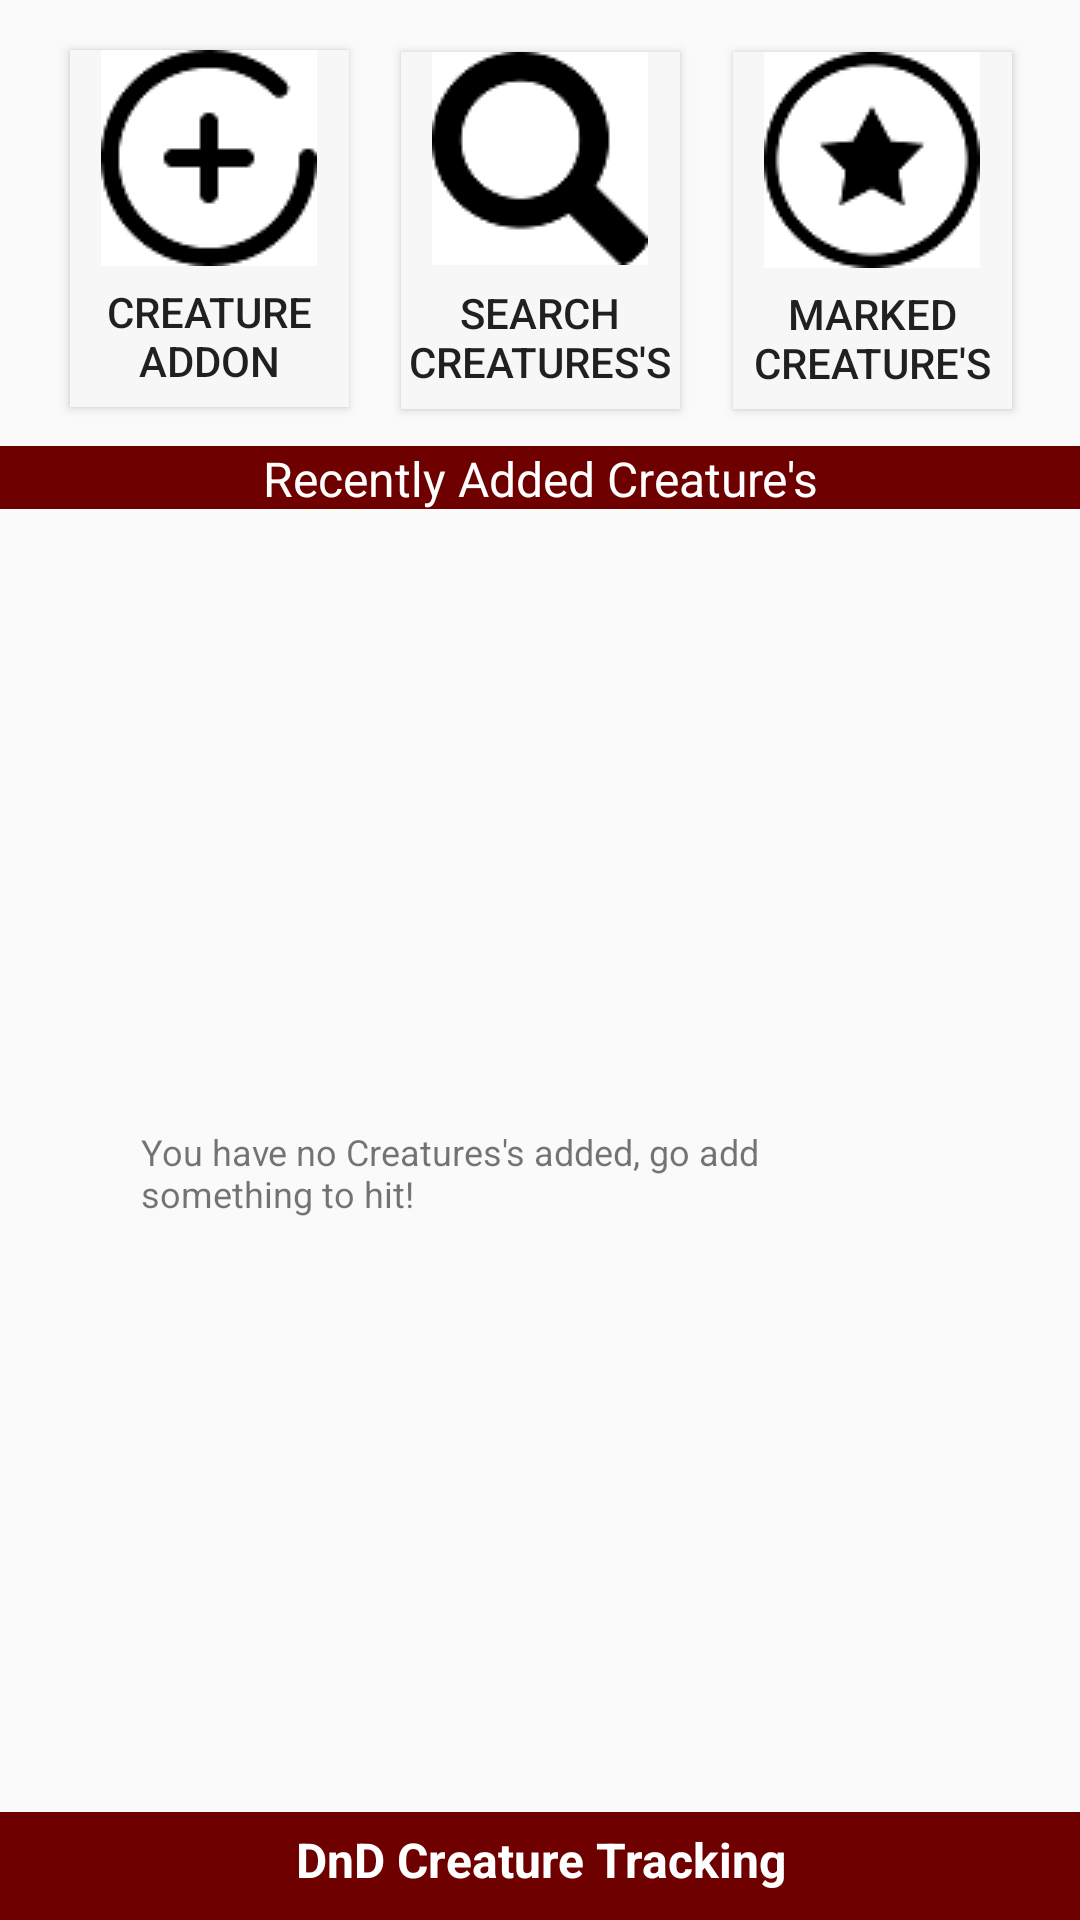

The Android layout XML behind this screen, and the referenced resources:
<!-- AndroidManifest.xml: application theme AppTheme -->
<!-- res/layout/content_home.xml -->
<?xml version="1.0" encoding="utf-8"?>
<android.support.constraint.ConstraintLayout xmlns:android="http://schemas.android.com/apk/res/android"
    xmlns:app="http://schemas.android.com/apk/res-auto"
    xmlns:tools="http://schemas.android.com/tools"
    android:layout_width="match_parent"
    android:layout_height="match_parent"
    app:layout_behavior="@string/appbar_scrolling_view_behavior"
    tools:context=".activities.Home"
    tools:showIn="@layout/home">

    <Button
        android:id="@+id/searchBtn"
        android:layout_width="93dp"
        android:layout_height="119dp"
        android:background="@color/colorFontOffWhite"
        android:drawableTop="@drawable/searchbtn72"
        android:onClick="search"
        android:text="@string/searchCreaturesLbl"
        app:layout_constraintBottom_toBottomOf="parent"
        app:layout_constraintEnd_toEndOf="parent"
        app:layout_constraintStart_toStartOf="parent"
        app:layout_constraintTop_toTopOf="parent"
        app:layout_constraintVertical_bias="0.033" />

    <Button
        android:id="@+id/addBtn"
        android:layout_width="93dp"
        android:layout_height="119dp"
        android:background="@color/colorFontOffWhite"
        android:drawableTop="@drawable/add72"
        android:onClick="add"
        android:text="@string/addCreatureLbl"
        app:layout_constraintBottom_toBottomOf="parent"
        app:layout_constraintEnd_toEndOf="parent"
        app:layout_constraintHorizontal_bias="0.088"
        app:layout_constraintStart_toStartOf="parent"
        app:layout_constraintTop_toTopOf="parent"
        app:layout_constraintVertical_bias="0.032" />

    <Button
        android:id="@+id/favouritesBtn"
        android:layout_width="93dp"
        android:layout_height="119dp"
        android:background="@color/colorFontOffWhite"
        android:drawableTop="@drawable/favouritebtn72"
        android:onClick="favourites"
        android:text="@string/markedCreaturesLbl"
        app:layout_constraintBottom_toBottomOf="parent"
        app:layout_constraintEnd_toEndOf="parent"
        app:layout_constraintHorizontal_bias="0.915"
        app:layout_constraintStart_toStartOf="parent"
        app:layout_constraintTop_toTopOf="parent"
        app:layout_constraintVertical_bias="0.033" />

    <TextView
        android:id="@+id/addBarTV"
        android:layout_width="0dp"
        android:layout_height="21dp"
        android:background="@color/colorFontRed"
        android:text="@string/recentlyViewedLbl"
        android:textAlignment="center"
        android:textColor="@color/colorFontWhite"
        android:textSize="16sp"
        app:layout_constraintBottom_toBottomOf="parent"
        app:layout_constraintEnd_toEndOf="parent"
        app:layout_constraintHorizontal_bias="0.0"
        app:layout_constraintStart_toStartOf="parent"
        app:layout_constraintTop_toBottomOf="@+id/addBtn"
        app:layout_constraintVertical_bias="0.027" />

    <TextView
        android:id="@+id/footer"
        android:layout_width="0dp"
        android:layout_height="36dp"
        android:background="@color/colorFontRed"
        android:paddingTop="5dp"
        android:text="@string/appWebsite"
        android:textAlignment="center"
        android:textColor="@color/colorFontWhite"
        android:textSize="16sp"
        android:textStyle="bold"
        app:layout_constraintBottom_toBottomOf="parent"
        app:layout_constraintEnd_toEndOf="parent"
        app:layout_constraintHorizontal_bias="0.0"
        app:layout_constraintStart_toStartOf="parent" />

    <FrameLayout
        android:id="@+id/fragment_container"
        android:layout_width="0dp"
        android:layout_height="0dp"
        android:layout_marginBottom="36dp"
        android:layout_marginEnd="8dp"
        android:layout_marginStart="8dp"
        android:layout_marginTop="8dp"
        app:layout_constraintBottom_toBottomOf="@+id/footer"
        app:layout_constraintEnd_toEndOf="parent"
        app:layout_constraintStart_toStartOf="parent"
        app:layout_constraintTop_toBottomOf="@+id/addBarTV"
        app:layout_constraintVertical_bias="1.0">

        <TextView
            android:id="@+id/emptyList"
            android:layout_width="266dp"
            android:layout_height="wrap_content"
            android:layout_gravity="center"
            android:text="@string/emptyMessageLbl"
            android:textSize="12sp"
            app:layout_constraintBottom_toBottomOf="parent"
            app:layout_constraintEnd_toEndOf="parent"
            app:layout_constraintHorizontal_bias="0.576"
            app:layout_constraintStart_toStartOf="parent"
            app:layout_constraintTop_toTopOf="parent"
            app:layout_constraintVertical_bias="0.533" />
    </FrameLayout>

</android.support.constraint.ConstraintLayout>
<!-- res/layout/home.xml (included above) -->
<?xml version="1.0" encoding="utf-8"?>
<android.support.design.widget.CoordinatorLayout xmlns:android="http://schemas.android.com/apk/res/android"
    xmlns:app="http://schemas.android.com/apk/res-auto"
    xmlns:tools="http://schemas.android.com/tools"
    android:layout_width="match_parent"
    android:layout_height="match_parent"
    tools:context=".activities.Home">

    <android.support.design.widget.AppBarLayout
        android:layout_width="match_parent"
        android:layout_height="wrap_content"
        android:theme="@style/AppTheme.AppBarOverlay">

        <android.support.v7.widget.Toolbar
            android:id="@+id/toolbar"
            android:layout_width="match_parent"
            android:layout_height="?attr/actionBarSize"
            android:background="@color/colorFontRed"
            app:popupTheme="@style/AppTheme.PopupOverlay" />

    </android.support.design.widget.AppBarLayout>

    <include layout="@layout/content_home" />

    <android.support.design.widget.FloatingActionButton
        android:id="@+id/fab"
        android:layout_width="wrap_content"
        android:layout_height="wrap_content"
        android:layout_gravity="bottom|end"
        android:layout_margin="@dimen/fab_margin"
        app:srcCompat="@android:drawable/ic_dialog_email" />

</android.support.design.widget.CoordinatorLayout>
<!-- resources referenced by this layout -->
<resources>
  <color name="colorFontOffWhite">#f7f7f7</color>
  <color name="colorFontRed">#6F0000</color>
  <color name="colorFontWhite">#ffffff</color>
  <!-- drawable add72: png bitmap (drawable, 2009 bytes) -->
  <!-- drawable favouritebtn72: png bitmap (drawable, 1822 bytes) -->
  <!-- drawable searchbtn72: png bitmap (drawable, 1850 bytes) -->
  <string name="addCreatureLbl">Creature addon</string>
  <string name="appWebsite">DnD Creature Tracking</string>
  <string name="emptyMessageLbl">You have no Creatures\'s added, go add something to hit!</string>
  <string name="markedCreaturesLbl">Marked Creature\'s</string>
  <string name="recentlyViewedLbl">Recently Added Creature\'s</string>
  <string name="searchCreaturesLbl">Search Creatures\'s</string>
  <style name="AppTheme.AppBarOverlay" parent="ThemeOverlay.AppCompat.Dark.ActionBar" />
  <style name="AppTheme.PopupOverlay" parent="ThemeOverlay.AppCompat.Light" />
  <style name="AppTheme" parent="Theme.AppCompat.Light.DarkActionBar">
          
          <item name="colorPrimary">@color/colorPrimary</item>
          <item name="colorPrimaryDark">@color/colorPrimary</item>
          <item name="colorAccent">@color/colorPrimary</item>
          <item name="coordinatorLayoutStyle">@style/Widget.Design.CoordinatorLayout</item>
          <item name="windowActionModeOverlay">true</item>
          <item name="actionModeBackground">@color/colorPrimary</item>
      </style>
  <color name="colorPrimary">#8A0007</color>
</resources>
